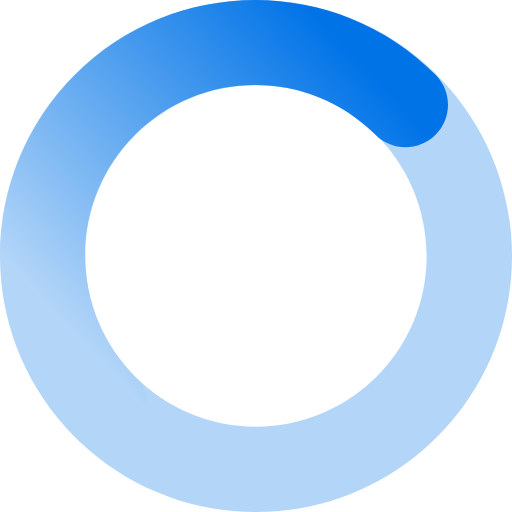
t = 0.00 s
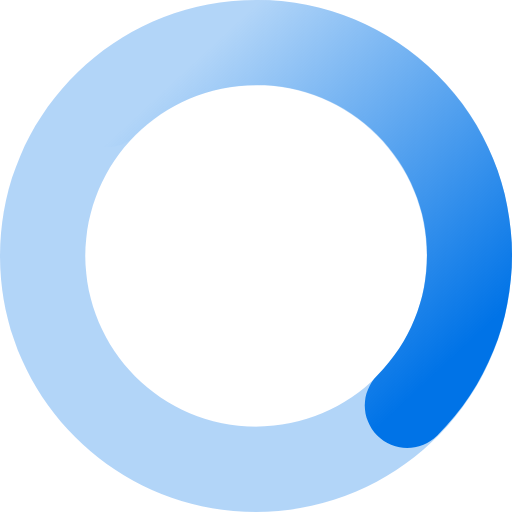
t = 0.50 s
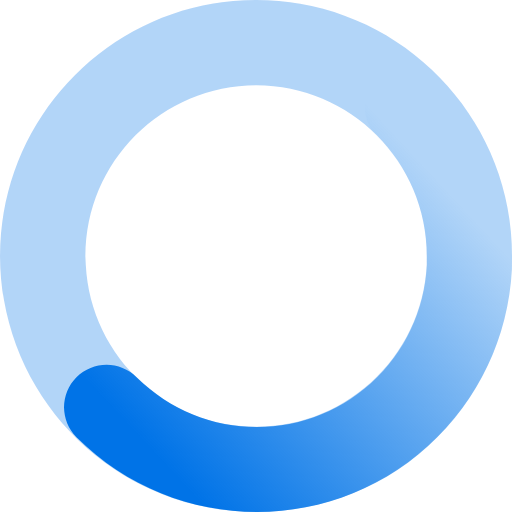
t = 1.00 s
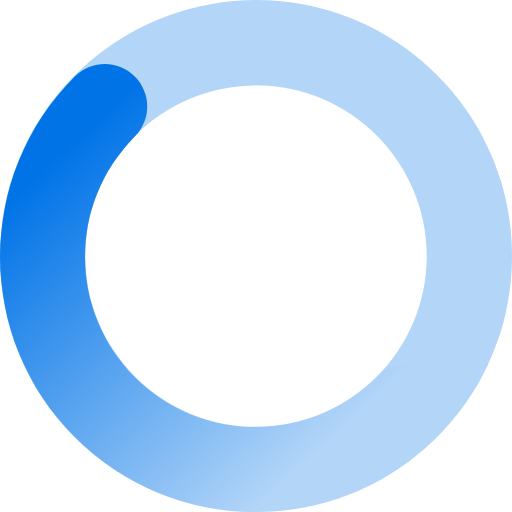
t = 1.50 s

The animated SVG that drew these frames (rendered in a browser with its animation timeline set to each time). Animation: 1 CSS @keyframes rule; one cycle of 2.00 s, repeats indefinitely.

<svg width="50px" height="50px" viewBox="0 0 16 16" xmlns="http://www.w3.org/2000/svg">
  <style>
    <![CDATA[
      .spinner {
        animation: rotate 2s linear infinite;
        transform-origin: center;
      }
      
      @keyframes rotate {
        from { transform: rotate(0deg); }
        to { transform: rotate(360deg); }
      }
    ]]>
  </style>
  <g class="spinner" clip-path="url(#clip0_12419_25574)">
    <path fill-rule="evenodd" clip-rule="evenodd" d="M8 2.66667C5.05448 2.66667 2.66667 5.05448 2.66667 8C2.66667 10.9455 5.05448 13.3333 8 13.3333C10.9455 13.3333 13.3333 10.9455 13.3333 8C13.3333 5.05448 10.9455 2.66667 8 2.66667ZM0 8C0 3.58172 3.58172 0 8 0C12.4183 0 16 3.58172 16 8C16 12.4183 12.4183 16 8 16C3.58172 16 0 12.4183 0 8Z" fill="#0073E7" fill-opacity="0.3"/>
    <path fill-rule="evenodd" clip-rule="evenodd" d="M11.7315 4.2145C9.65576 2.13873 6.29027 2.13873 4.2145 4.2145C2.13873 6.29027 2.13873 9.65576 4.2145 11.7315C4.73344 12.2505 4.73344 13.0918 4.2145 13.6108C3.69556 14.1297 2.85419 14.1297 2.33524 13.6108C-0.778414 10.4971 -0.778414 5.4489 2.33524 2.33524C5.4489 -0.778414 10.4971 -0.778414 13.6108 2.33524C14.1297 2.85419 14.1297 3.69556 13.6108 4.2145C13.0919 4.73344 12.2505 4.73344 11.7315 4.2145Z" fill="url(#paint0_linear_12419_25574)"/>
  </g>
  <defs>
    <linearGradient id="paint0_linear_12419_25574" x1="10.3221" y1="0.92583" x2="1.32884" y2="9.30185" gradientUnits="userSpaceOnUse">
      <stop stop-color="#0073E7"/>
      <stop offset="1" stop-color="#0073E7" stop-opacity="0"/>
    </linearGradient>
    <clipPath id="clip0_12419_25574">
      <rect width="16" height="16" fill="white"/>
    </clipPath>
  </defs>
</svg>